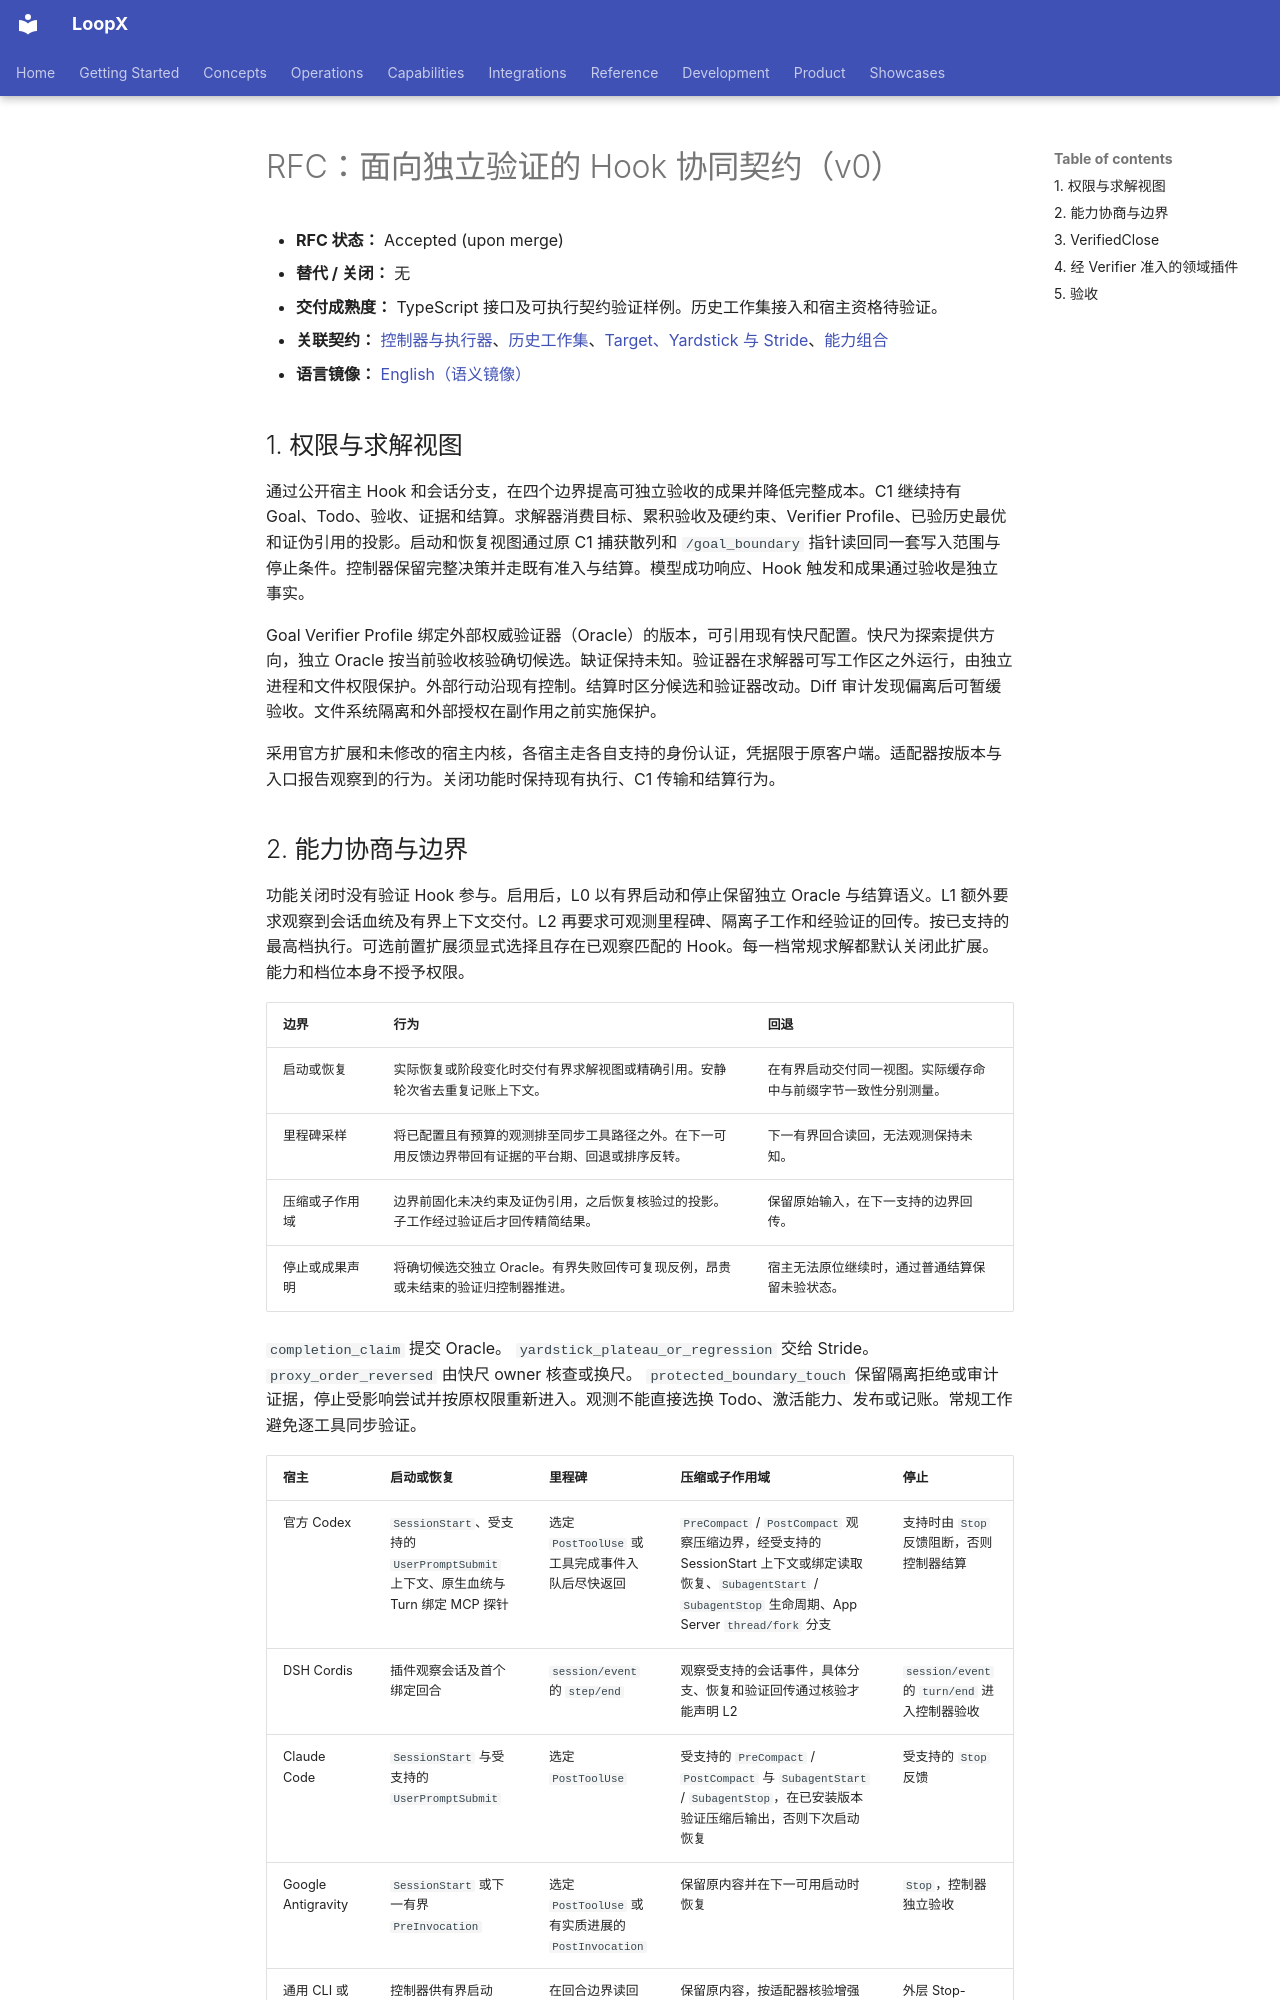

repository: loopx-project/loopx · page: architecture/rfcs/verifier-hook-co-design-v0.zh-CN/index.html · generator: mkdocs

# RFC：面向独立验证的 Hook 协同契约（v0）

- **RFC 状态：** Accepted (upon merge)
- **替代 / 关闭：** 无
- **交付成熟度：** TypeScript 接口及可执行契约验证样例。历史工作集接入和宿主资格待验证。
- **关联契约：** [控制器与执行器](controller-executor-unified-contract-v0.zh-CN.md)、[历史工作集](history-working-set-context-policy-v0.zh-CN.md)、[Target、Yardstick 与 Stride](target-yardstick-stride-decisions-v0.zh-CN.md)、[能力组合](goal-scoped-capability-portfolio-v0.zh-CN.md)
- **语言镜像：** [English（语义镜像）](verifier-hook-co-design-v0.md)

## 1. 权限与求解视图

通过公开宿主 Hook 和会话分支，在四个边界提高可独立验收的成果并降低完整成本。C1 继续持有 Goal、Todo、验收、证据和结算。求解器消费目标、累积验收及硬约束、Verifier Profile、已验历史最优和证伪引用的投影。启动和恢复视图通过原 C1 捕获散列和 `/goal_boundary` 指针读回同一套写入范围与停止条件。控制器保留完整决策并走既有准入与结算。模型成功响应、Hook 触发和成果通过验收是独立事实。

Goal Verifier Profile 绑定外部权威验证器（Oracle）的版本，可引用现有快尺配置。快尺为探索提供方向，独立 Oracle 按当前验收核验确切候选。缺证保持未知。验证器在求解器可写工作区之外运行，由独立进程和文件权限保护。外部行动沿现有控制。结算时区分候选和验证器改动。Diff 审计发现偏离后可暂缓验收。文件系统隔离和外部授权在副作用之前实施保护。

采用官方扩展和未修改的宿主内核，各宿主走各自支持的身份认证，凭据限于原客户端。适配器按版本与入口报告观察到的行为。关闭功能时保持现有执行、C1 传输和结算行为。
